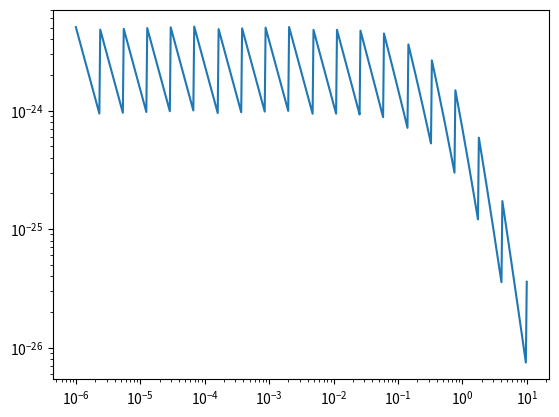

Write the Python code that produced this figure.
import numpy as np
import matplotlib.pyplot as plt


pi = np.pi

Temp = (1e5 / (1.16e4) * 1e-9)  # Neutron star temperature in GeV
neutron_mass = (0.939)  # mass of neutron in GeV
therm_time = (1e10 * 3.154e7 / (6.58e-16) * 1e9)  # in GeV^-1

mass_array = np.logspace(-6, 1, 500)

def energy_averge(previous_energy):
    return (3 / float(7) * previous_energy) 


def scattering_rate_no_coupling(DM_mass, energy):
    numerator = 2 * neutron_mass**2 * DM_mass * energy**2
    denominator = 15 * pi**3
    return numerator/float(denominator)


def initial_energy(DM_mass):
    return 1.05*DM_mass


def Energy_List(DM_mass):
    energies = np.empty(0)
    energies = np.append(energies, initial_energy(DM_mass))
    energies = np.append(energies, energy_averge(energies[0]))

    i = 0
    while(energy_averge(energies[i] -energies[i+1]) > Temp):
        i += 1
        energies = np.append(energies, energy_averge(energies[i]))

    return energies


def numerical_coupling(DM_mass):
    coupling_array = np.empty(0)
    scatt_array = np.zeros(0)
    temp_energy = Energy_List(DM_mass)

    for energy in temp_energy:
        scatt_array = np.append(scatt_array, scattering_rate_no_coupling(DM_mass, energy))

    for scatter in scatt_array:
        dummy = 1/float(therm_time * scatter)
        coupling_array = np.append(coupling_array, dummy)

    return sum(coupling_array)


def cross_section_numeric(DM_mass):
    numerator = numerical_coupling(DM_mass) * neutron_mass**2 * DM_mass
    denominator = pi * (neutron_mass + DM_mass)**2

    return numerator / float(denominator)


def plot_coupling():
    temp_array = np.zeros(0)

    for mass in mass_array:
        temp_array = np.append(temp_array, numerical_coupling(mass))

    plt.loglog(mass_array, temp_array)
    plt.show()

def plot_energy():
    temp_array = np.empty(0)

    for mass in mass_array:
        temp_array = np.append(temp_array, 1/sum(Energy_List(mass)))
    
    plt.loglog(temp_array, mass_array)
    plt.show()


def plot_cross_section():
    temp_array = np.zeros(0)

    for mass in mass_array:
        temp_array = np.append(temp_array, cross_section_numeric(mass))

    plt.loglog(mass_array, temp_array)
    plt.show()


plot_cross_section()